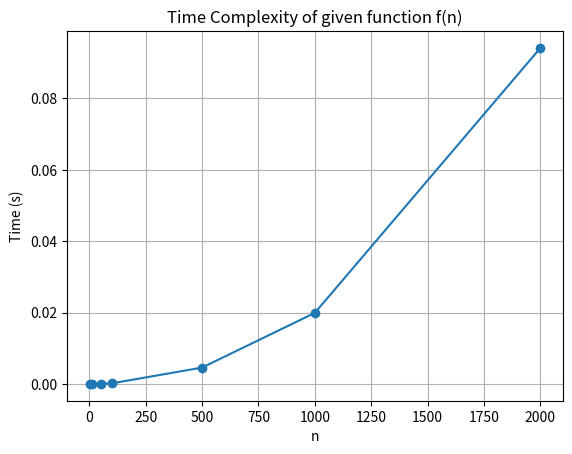

Write Python code to recreate this figure.
from matplotlib import pyplot as plt
import time


# Function f(n) given 
def f(n):
    x = 1
    for i in range(n):
        for j in range(n):
            x = x + 1
    return x

def populate_times(n_lst, times):
    for n in n_lst:
        start = time.time()
        f(n)
        end = time.time()
        
        # Calculate elapsed time
        total = end - start
        times.append(total)

def plot(n_lst, times):
    plt.plot(n_lst, times, marker='o')
    plt.xlabel('n')
    plt.ylabel('Time (s)')
    plt.title('Time Complexity of given function f(n)')
    plt.grid(True)
    plt.show()

n_lst = [1, 10, 50, 100, 500, 1000, 2000]

times = []
populate_times(n_lst, times)
plot(n_lst, times)
